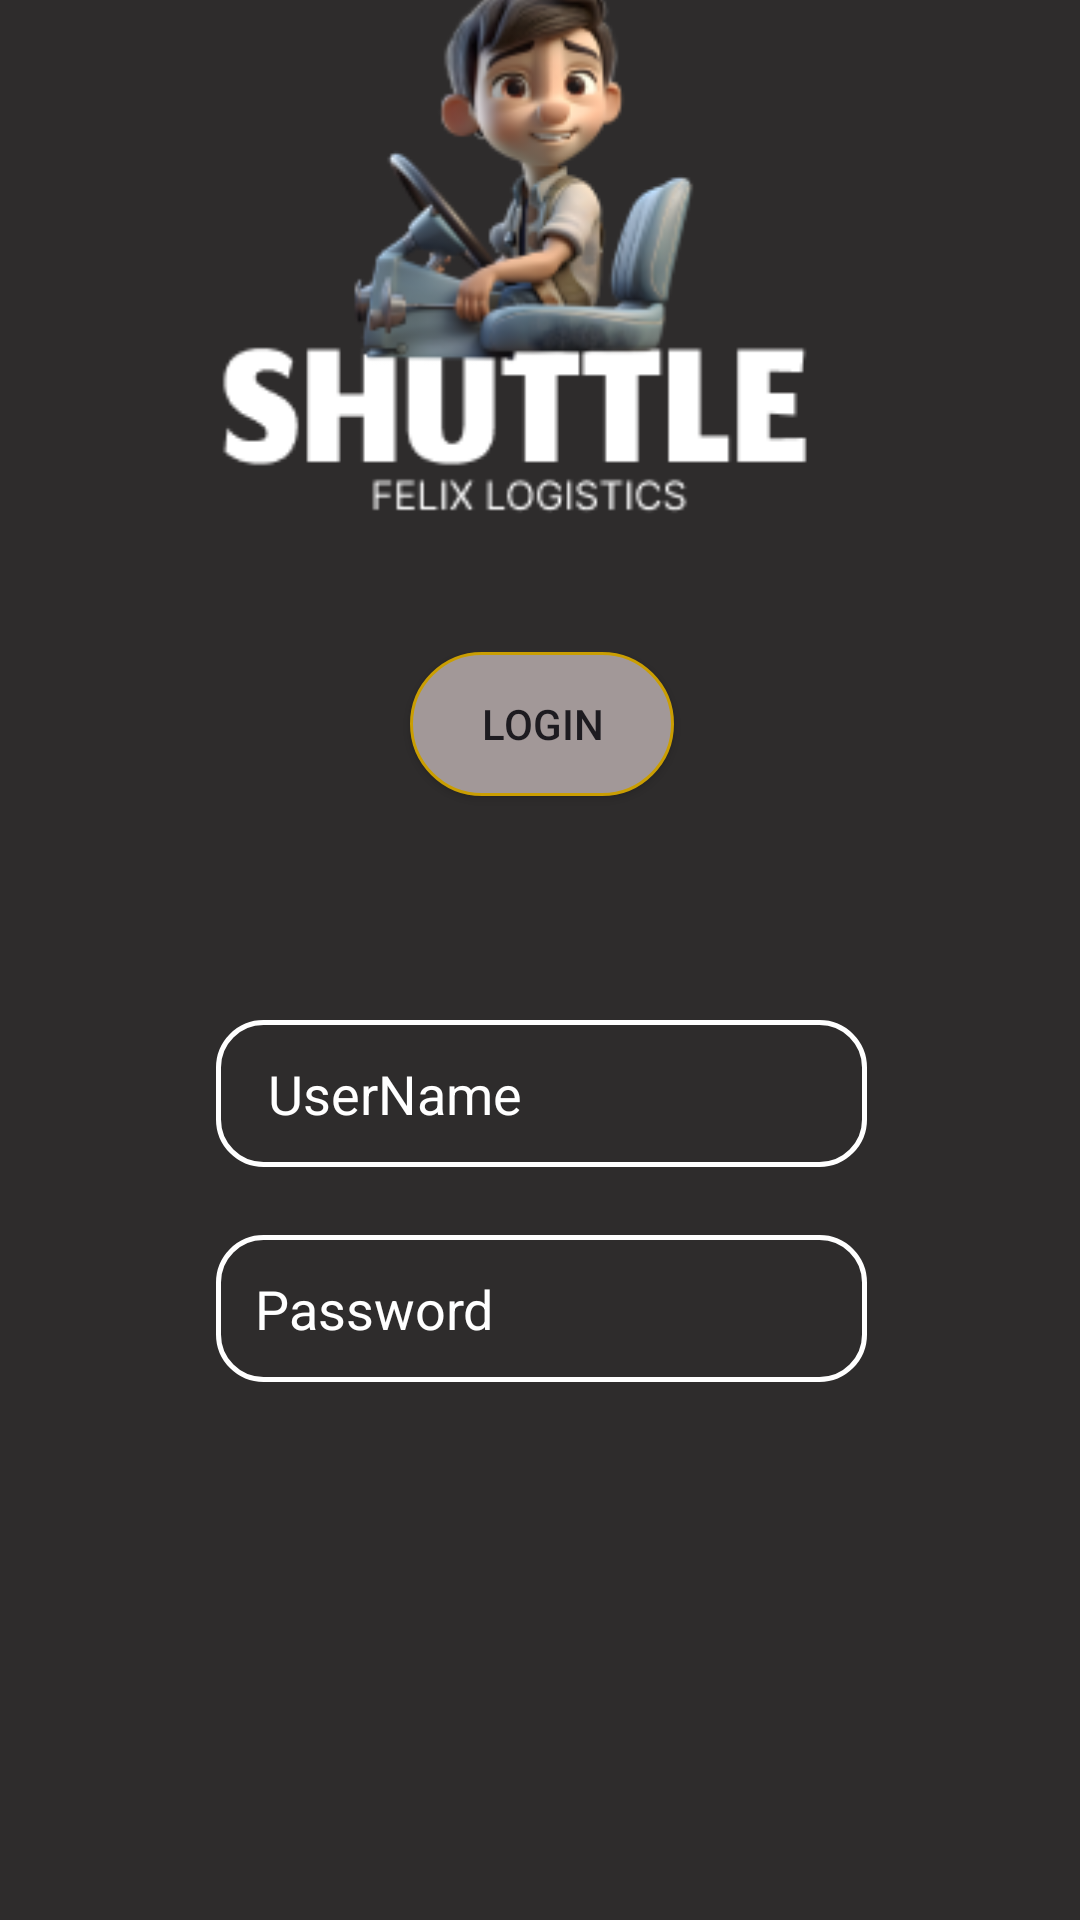

Layout XML and referenced resources for this Android screen:
<!-- AndroidManifest.xml: application theme Theme.ShuttleApp -->
<!-- res/layout/activity_main.xml -->
<?xml version="1.0" encoding="utf-8"?>
<androidx.constraintlayout.widget.ConstraintLayout xmlns:android="http://schemas.android.com/apk/res/android"
    xmlns:app="http://schemas.android.com/apk/res-auto"
    xmlns:tools="http://schemas.android.com/tools"
    android:layout_width="match_parent"
    android:layout_height="match_parent"
    android:background="@color/bg"
    android:backgroundTint="@null"
    android:backgroundTintMode="@null"
    tools:context=".MainActivity">

    <androidx.constraintlayout.widget.ConstraintLayout
        android:layout_width="409dp"
        android:layout_height="729dp"
        app:layout_constraintBottom_toBottomOf="parent"
        app:layout_constraintEnd_toEndOf="parent"
        app:layout_constraintStart_toStartOf="parent"
        app:layout_constraintTop_toTopOf="parent">

        <androidx.constraintlayout.widget.ConstraintLayout
            android:id="@+id/constraintLayout"
            android:layout_width="407dp"
            android:layout_height="260dp"
            app:layout_constraintBottom_toTopOf="@+id/constraintLayout2"
            app:layout_constraintEnd_toEndOf="parent"
            app:layout_constraintStart_toStartOf="parent"
            app:layout_constraintTop_toTopOf="parent">

            <ImageView
                android:id="@+id/imageView"
                android:layout_width="392dp"
                android:layout_height="232dp"
                app:layout_constraintBottom_toBottomOf="parent"
                app:layout_constraintEnd_toEndOf="parent"
                app:layout_constraintHorizontal_bias="1.0"
                app:layout_constraintStart_toStartOf="parent"
                app:layout_constraintTop_toTopOf="parent"
                app:layout_constraintVertical_bias="1.0"
                app:srcCompat="@drawable/logo" />
        </androidx.constraintlayout.widget.ConstraintLayout>

        <androidx.constraintlayout.widget.ConstraintLayout
            android:id="@+id/constraintLayout2"
            android:layout_width="407dp"
            android:layout_height="467dp"
            app:layout_constraintBottom_toBottomOf="parent"
            app:layout_constraintEnd_toEndOf="parent"
            app:layout_constraintStart_toStartOf="parent"
            app:layout_constraintTop_toBottomOf="@+id/constraintLayout">

            <EditText
                android:id="@+id/editTextText"
                android:layout_width="217dp"
                android:layout_height="49dp"
                android:layout_marginTop="119dp"
                android:layout_marginBottom="19dp"
                android:background="@drawable/transparent"
                android:ems="10"
                android:inputType="text"
                android:text="    UserName"
                android:textColor="#FFFFFF"
                app:layout_constraintBottom_toTopOf="@+id/editTextText2"
                app:layout_constraintEnd_toEndOf="parent"
                app:layout_constraintStart_toStartOf="parent"
                app:layout_constraintTop_toTopOf="parent" />

            <EditText
                android:id="@+id/editTextText2"
                android:layout_width="217dp"
                android:layout_height="49dp"
                android:layout_marginBottom="220dp"
                android:background="@drawable/transparent"
                android:ems="10"
                android:inputType="text"
                android:text="   Password"
                android:textColor="#FFFFFF"
                app:layout_constraintBottom_toBottomOf="parent"
                app:layout_constraintEnd_toEndOf="parent"
                app:layout_constraintStart_toStartOf="parent"
                app:layout_constraintTop_toBottomOf="@+id/editTextText" />

            <Button
                android:id="@+id/button"
                android:layout_width="wrap_content"
                android:layout_height="wrap_content"
                android:background="@drawable/button"
                android:backgroundTint="@null"
                android:text="LOGIN"
                android:textColorHighlight="#000000"
                android:textColorLink="#A29898"
                app:layout_constraintEnd_toEndOf="parent"
                app:layout_constraintStart_toStartOf="parent"
                tools:layout_editor_absoluteY="289dp" />
        </androidx.constraintlayout.widget.ConstraintLayout>
    </androidx.constraintlayout.widget.ConstraintLayout>
</androidx.constraintlayout.widget.ConstraintLayout>
<!-- resources referenced by this layout -->
<resources>
  <color name="bg">#2E2C2C</color>
  <!-- drawable button (drawable) -->
  <?xml version="1.0" encoding="utf-8"?>
  <shape xmlns:android="http://schemas.android.com/apk/res/android"
      android:shape="rectangle">
      <corners android:radius="200dp">
      </corners>
      <solid android:color="#A29898" />
      <stroke android:width="1dip" android:color="#CA9E02" />
  </shape>
  <!-- drawable logo: png bitmap (drawable, 27876 bytes) -->
  <!-- drawable transparent (drawable) -->
  <?xml version="1.0" encoding="utf-8"?>
  <shape xmlns:android="http://schemas.android.com/apk/res/android"
      android:shape="rectangle">
      <corners android:radius="15dp">
  
      </corners>
      <stroke android:width="1.5dp" android:color="#FFFFFF" />
  </shape>
  <style name="Theme.ShuttleApp" parent="Base.Theme.ShuttleApp" />
  <style name="Base.Theme.ShuttleApp" parent="Theme.Material3.DayNight.NoActionBar">
          
          
      </style>
</resources>
